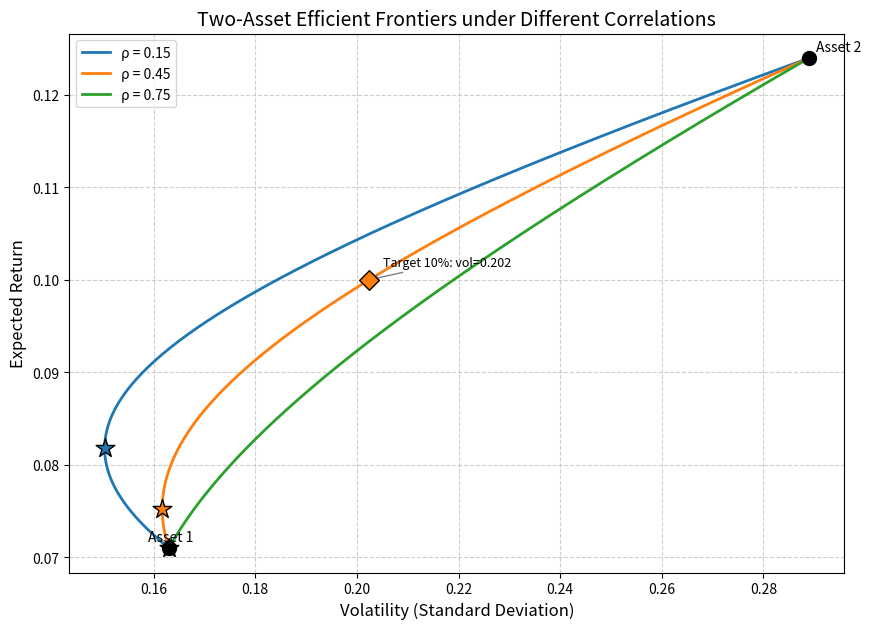

The script that saved this image:
import numpy as np
import matplotlib.pyplot as plt
import os

# ===================== 参数设置 =====================
# 资产收益和波动率
mu = np.array([0.071, 0.124])
sigma = np.array([0.163, 0.289])
# 相关系数列表
rho_list = [0.15, 0.45, 0.75]
# 扫描组合权重 (等间距)
num_points = 500
w1_array = np.linspace(0.0, 1.0, num_points)
# 目标收益
target_return = 0.10

# ===================== 辅助函数 =====================
def portfolio_stats(w, mu, cov):
    """给定权重，返回组合收益和波动率"""
    w = np.asarray(w)
    ret = np.dot(w, mu)
    vol = np.sqrt(np.dot(w, np.dot(cov, w)))
    return ret, vol

def min_var_portfolio(mu, cov):
    """满仓约束下，解析求最小方差组合(不依赖收益)"""
    # 对于两资产: w1 = (sig2^2 - rho*sig1*sig2) / (sig1^2 + sig2^2 - 2*rho*sig1*sig2)
    sig1, sig2 = np.sqrt(cov[0,0]), np.sqrt(cov[1,1])
    rho = cov[0,1] / (sig1 * sig2)
    w1_star = (sig2**2 - rho*sig1*sig2) / (sig1**2 + sig2**2 - 2*rho*sig1*sig2)
    w1_star = np.clip(w1_star, 0.0, 1.0)  # 满仓下保证在[0,1]内
    w_star = np.array([w1_star, 1.0 - w1_star])
    return w_star

def solve_frontier_for_target(mu, cov, target_ret):
    """解析求给定收益下的最小方差组合(满仓约束，不借贷)"""
    # 两资产情况下可以直接解线性方程组
    # 目标: min w'Σw  s.t. w'1 = 1, w'μ = target_ret
    # 构造拉格朗日方程
    ones = np.ones(2)
    # 系数矩阵
    A = np.array([[2*cov[0,0], 2*cov[0,1], -mu[0], -1],
                  [2*cov[1,0], 2*cov[1,1], -mu[1], -1],
                  [mu[0], mu[1], 0, 0],
                  [1, 1, 0, 0]])
    b = np.array([0, 0, target_ret, 1])
    try:
        sol = np.linalg.solve(A, b)
        w = sol[:2]
    except np.linalg.LinAlgError:
        # 如果无解(比如目标收益超出可行范围)，返回None
        return None
    # 检查是否满足满仓(不应该为负) 
    if np.any(w < -1e-9) or np.any(w > 1+1e-9):
        # 理论上有效前沿允许卖空，但本题未明确，通常马科维茨允许卖空。
        # 这里按无约束条件解出权重，不做限制。
        pass
    return w

# ===================== 绘图与计算 =====================
fig, ax = plt.subplots(figsize=(10, 7))

# 存储各相关系数下的结果
mvp_vol_rho45 = None
frontier_vol_target = None

# 标记用颜色
colors = ['#1f77b4', '#ff7f0e', '#2ca02c']

for idx, rho in enumerate(rho_list):
    # 构造协方差矩阵
    cov = np.array([[sigma[0]**2, rho*sigma[0]*sigma[1]],
                    [rho*sigma[0]*sigma[1], sigma[1]**2]])
    
    # 扫描全部权重组合计算收益与波动
    ret_curve = []
    vol_curve = []
    for w1 in w1_array:
        w = np.array([w1, 1.0 - w1])
        ret, vol = portfolio_stats(w, mu, cov)
        ret_curve.append(ret)
        vol_curve.append(vol)
    
    ret_curve = np.array(ret_curve)
    vol_curve = np.array(vol_curve)
    
    # 绘制有效前沿曲线(所有组合)
    ax.plot(vol_curve, ret_curve, color=colors[idx], lw=2, label=f'ρ = {rho}')
    
    # 计算并标注最小方差组合
    w_mvp = min_var_portfolio(mu, cov)
    ret_mvp, vol_mvp = portfolio_stats(w_mvp, mu, cov)
    ax.scatter(vol_mvp, ret_mvp, color=colors[idx], marker='*', s=200, 
               edgecolor='black', zorder=5)
    
    # 记录需要的值
    if rho == 0.45:
        mvp_vol_rho45 = vol_mvp
        
        # 对目标收益10%求解最小波动组合
        w_target = solve_frontier_for_target(mu, cov, target_return)
        if w_target is not None:
            ret_t, vol_t = portfolio_stats(w_target, mu, cov)
            frontier_vol_target = vol_t
            # 在图上标记
            ax.scatter(vol_t, target_return, color=colors[idx], marker='D', s=100, 
                       edgecolor='black', zorder=5)
            ax.annotate(f'Target 10%: vol={vol_t:.3f}', (vol_t, target_return),
                        textcoords="offset points", xytext=(10,10), fontsize=9,
                        arrowprops=dict(arrowstyle="->", color='gray'))
        else:
            frontier_vol_target = None

# 单独标注资产(不加连线)
ax.scatter(sigma[0], mu[0], marker='o', color='black', s=100, zorder=5)
ax.annotate('Asset 1', (sigma[0], mu[0]), textcoords="offset points", xytext=(-15,5))
ax.scatter(sigma[1], mu[1], marker='o', color='black', s=100, zorder=5)
ax.annotate('Asset 2', (sigma[1], mu[1]), textcoords="offset points", xytext=(5,5))

ax.set_xlabel('Volatility (Standard Deviation)', fontsize=12)
ax.set_ylabel('Expected Return', fontsize=12)
ax.set_title('Two-Asset Efficient Frontiers under Different Correlations', fontsize=14)
ax.legend()
ax.grid(True, linestyle='--', alpha=0.6)

# 保存图片
figure_path = 'efficient_frontier.png'
plt.savefig(figure_path, dpi=150, bbox_inches='tight')
plt.close()

# ===================== 构造输出 =====================
result = {
    'mvp_vol_at_rho45': mvp_vol_rho45,
    'frontier_vol_at_target': frontier_vol_target,
    'figure_path': os.path.abspath(figure_path)
}

# 打印验证
print("计算结果:")
print(f"相关系数0.45时，最小方差组合波动率: {mvp_vol_rho45:.4f}")
print(f"相关系数0.45时，目标收益10%的最小波动率: {frontier_vol_target:.4f}")
print(f"图片保存至: {result['figure_path']}")
